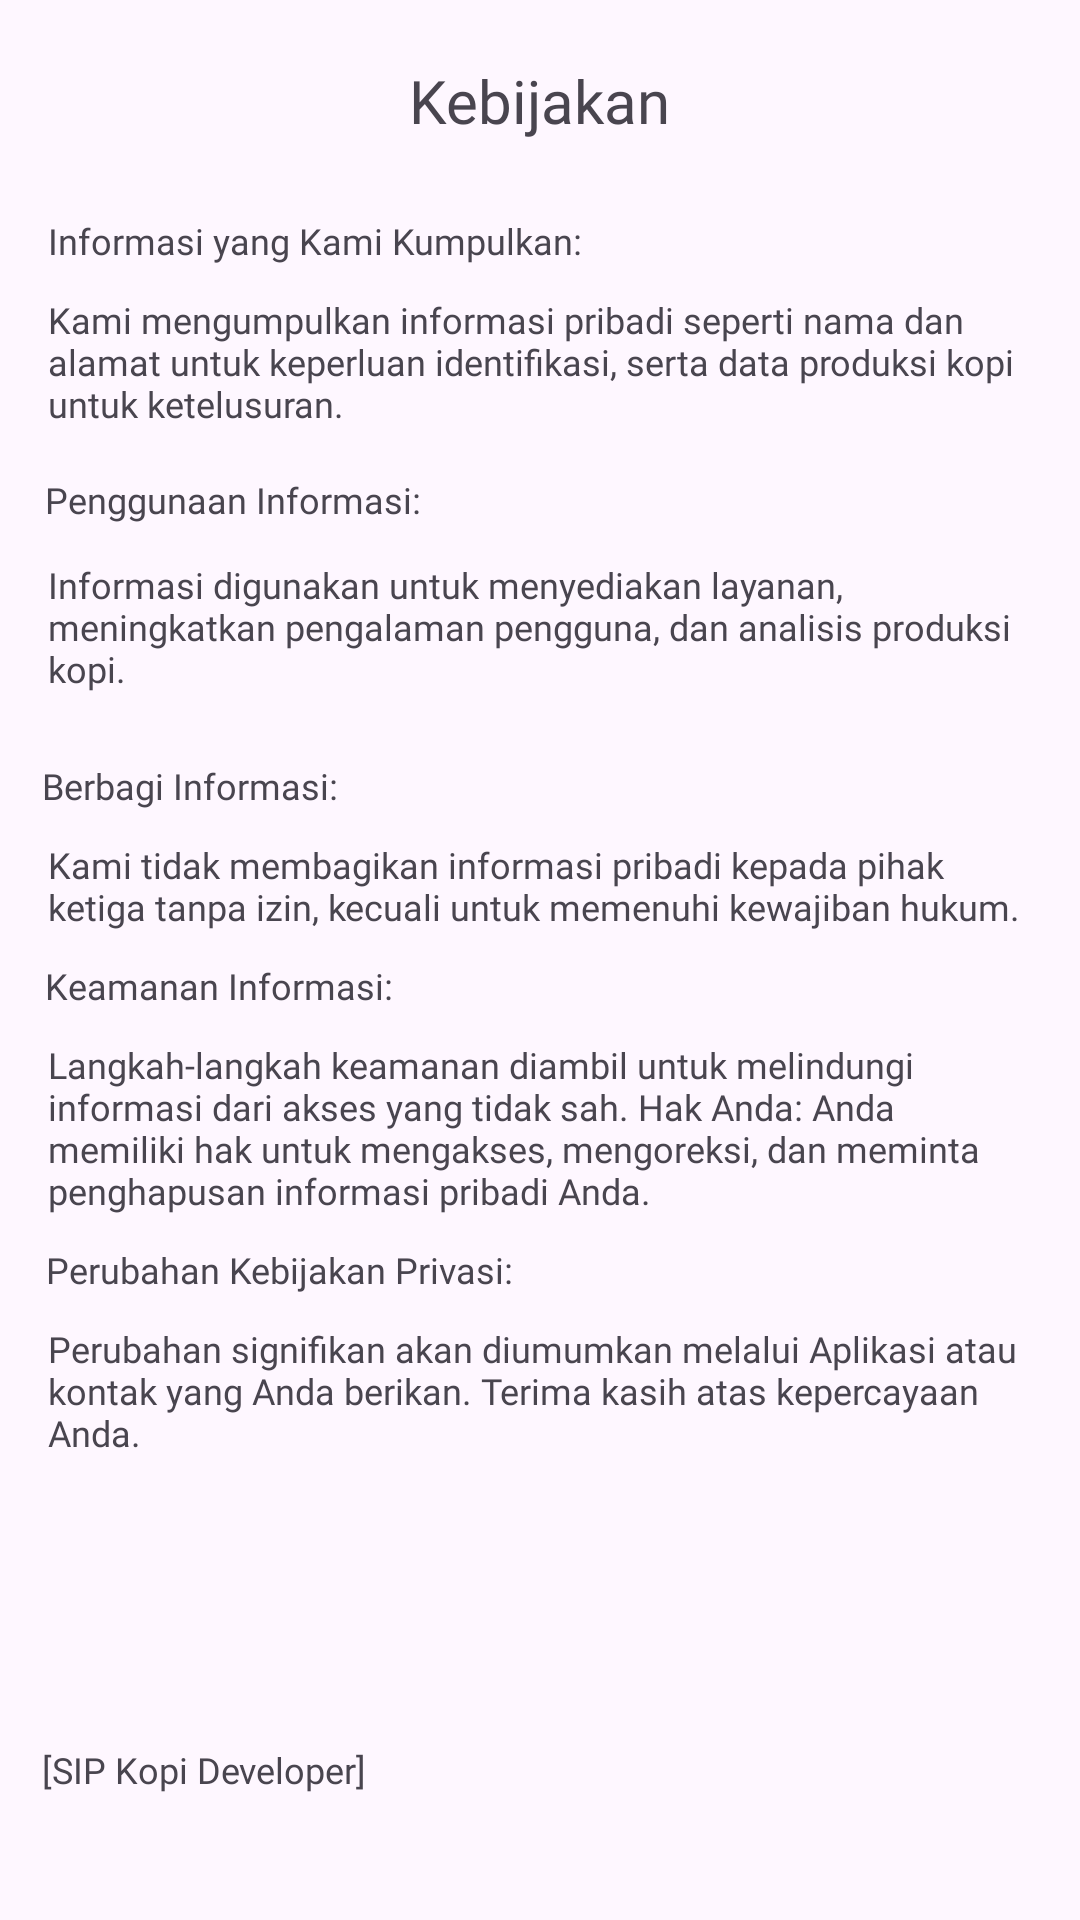

Android layout source for this screen:
<!-- AndroidManifest.xml: application theme Theme.TutorialLoginRegist -->
<!-- res/layout/activity_privacypolicy.xml -->
<?xml version="1.0" encoding="utf-8"?>
<androidx.constraintlayout.widget.ConstraintLayout xmlns:android="http://schemas.android.com/apk/res/android"
    xmlns:app="http://schemas.android.com/apk/res-auto"
    xmlns:tools="http://schemas.android.com/tools"
    android:layout_width="match_parent"
    android:layout_height="match_parent"
    tools:context=".privacypolicy">

    <TextView
        android:id="@+id/textView46"
        android:layout_width="wrap_content"
        android:layout_height="wrap_content"
        android:layout_marginTop="20dp"
        android:fontFamily="@font/poppinsbold"
        android:text="Kebijakan"
        android:textSize="20dp"
        app:layout_constraintEnd_toEndOf="parent"
        app:layout_constraintStart_toStartOf="parent"
        app:layout_constraintTop_toTopOf="parent" />

    <TextView
        android:id="@+id/textView47"
        android:layout_width="wrap_content"
        android:layout_height="wrap_content"
        android:layout_marginStart="16dp"
        android:layout_marginTop="25dp"
        android:fontFamily="@font/poppinsbold"
        android:text="Informasi yang Kami Kumpulkan:"
        android:textSize="12dp"
        app:layout_constraintEnd_toEndOf="parent"
        app:layout_constraintHorizontal_bias="0.0"
        app:layout_constraintStart_toStartOf="parent"
        app:layout_constraintTop_toBottomOf="@+id/textView46" />

    <TextView
        android:id="@+id/textView48"
        android:layout_width="0dp"
        android:layout_height="50dp"
        android:layout_marginStart="16dp"
        android:layout_marginTop="10dp"
        android:layout_marginEnd="16dp"
        android:text="Kami mengumpulkan informasi pribadi seperti nama dan alamat untuk keperluan identifikasi, serta data produksi kopi untuk ketelusuran."
        android:fontFamily="@font/poppinsregular"
        android:textSize="12dp"
        app:layout_constraintEnd_toEndOf="parent"
        app:layout_constraintStart_toStartOf="parent"
        app:layout_constraintTop_toBottomOf="@+id/textView47" />

    <TextView
        android:id="@+id/textView49"
        android:layout_width="wrap_content"
        android:layout_height="wrap_content"
        android:layout_marginTop="10dp"
        android:fontFamily="@font/poppinsbold"
        android:text="Penggunaan Informasi:"
        android:textSize="12dp"
        app:layout_constraintEnd_toEndOf="parent"
        app:layout_constraintHorizontal_bias="0.064"
        app:layout_constraintStart_toStartOf="parent"
        app:layout_constraintTop_toBottomOf="@+id/textView48" />

    <TextView
        android:id="@+id/textView50"
        android:layout_width="wrap_content"
        android:layout_height="wrap_content"
        android:layout_marginTop="10dp"
        android:fontFamily="@font/poppinsbold"
        android:text="Berbagi Informasi: "
        android:textSize="12dp"
        app:layout_constraintEnd_toEndOf="parent"
        app:layout_constraintHorizontal_bias="0.054"
        app:layout_constraintStart_toStartOf="parent"
        app:layout_constraintTop_toBottomOf="@+id/textView53" />

    <TextView
        android:id="@+id/textView51"
        android:layout_width="wrap_content"
        android:layout_height="wrap_content"
        android:layout_marginTop="10dp"
        android:fontFamily="@font/poppinsbold"
        android:text="Keamanan Informasi:"
        android:textSize="12dp"
        app:layout_constraintEnd_toEndOf="parent"
        app:layout_constraintHorizontal_bias="0.062"
        app:layout_constraintStart_toStartOf="parent"
        app:layout_constraintTop_toBottomOf="@+id/textView54" />

    <TextView
        android:id="@+id/textView52"
        android:layout_width="wrap_content"
        android:layout_height="wrap_content"
        android:layout_marginTop="10dp"
        android:fontFamily="@font/poppinsbold"
        android:text="Perubahan Kebijakan Privasi:"
        android:textSize="12dp"
        app:layout_constraintEnd_toEndOf="parent"
        app:layout_constraintHorizontal_bias="0.075"
        app:layout_constraintStart_toStartOf="parent"
        app:layout_constraintTop_toBottomOf="@+id/textView55" />

    <TextView
        android:id="@+id/textView53"
        android:layout_width="0dp"
        android:layout_height="57dp"
        android:layout_marginStart="16dp"
        android:layout_marginTop="12dp"
        android:layout_marginEnd="16dp"
        android:text="Informasi digunakan untuk menyediakan layanan, meningkatkan pengalaman pengguna, dan analisis produksi kopi."
        app:layout_constraintEnd_toEndOf="parent"
        android:fontFamily="@font/poppinsregular"
        android:textSize="12dp"
        app:layout_constraintStart_toStartOf="parent"
        app:layout_constraintTop_toBottomOf="@+id/textView49" />

    <TextView
        android:id="@+id/textView54"
        android:layout_width="0dp"
        android:layout_height="wrap_content"
        android:layout_marginStart="16dp"
        android:layout_marginTop="10dp"
        android:layout_marginEnd="16dp"
        android:text="Kami tidak membagikan informasi pribadi kepada pihak ketiga tanpa izin, kecuali untuk memenuhi kewajiban hukum."
        app:layout_constraintEnd_toEndOf="parent"
        android:fontFamily="@font/poppinsregular"
        android:textSize="12dp"
        app:layout_constraintStart_toStartOf="parent"
        app:layout_constraintTop_toBottomOf="@+id/textView50" />

    <TextView
        android:id="@+id/textView55"
        android:layout_width="0dp"
        android:layout_height="wrap_content"
        android:layout_marginStart="16dp"
        android:layout_marginTop="10dp"
        android:layout_marginEnd="16dp"
        android:text="Langkah-langkah keamanan diambil untuk melindungi informasi dari akses yang tidak sah. Hak Anda: Anda memiliki hak untuk mengakses, mengoreksi, dan meminta penghapusan informasi pribadi Anda. "
        app:layout_constraintEnd_toEndOf="parent"
        android:fontFamily="@font/poppinsregular"
        android:textSize="12dp"
        app:layout_constraintStart_toStartOf="parent"
        app:layout_constraintTop_toBottomOf="@+id/textView51" />

    <TextView
        android:id="@+id/textView56"
        android:layout_width="0dp"
        android:layout_height="wrap_content"
        android:layout_marginStart="16dp"
        android:layout_marginTop="10dp"
        android:layout_marginEnd="16dp"
        android:text="Perubahan signifikan akan diumumkan melalui Aplikasi atau kontak yang Anda berikan. Terima kasih atas kepercayaan Anda."
        app:layout_constraintEnd_toEndOf="parent"
        android:fontFamily="@font/poppinsregular"
        android:textSize="12dp"
        app:layout_constraintStart_toStartOf="parent"
        app:layout_constraintTop_toBottomOf="@+id/textView52" />

    <TextView
        android:id="@+id/textView57"
        android:layout_width="wrap_content"
        android:layout_height="wrap_content"
        android:layout_marginTop="96dp"
        android:fontFamily="@font/poppinsbold"
        android:text="[SIP Kopi Developer]"
        android:textSize="12dp"
        app:layout_constraintEnd_toEndOf="parent"
        app:layout_constraintHorizontal_bias="0.056"
        app:layout_constraintStart_toStartOf="parent"
        app:layout_constraintTop_toBottomOf="@+id/textView56" />

</androidx.constraintlayout.widget.ConstraintLayout>
<!-- resources referenced by this layout -->
<resources>
  <style name="Theme.TutorialLoginRegist" parent="Theme.MaterialComponents.DayNight.NoActionBar">
          
          <item name="colorPrimary">@color/purple_500</item>
          <item name="colorPrimaryVariant">@color/purple_700</item>
          <item name="colorOnPrimary">@color/white</item>
          
          <item name="colorSecondary">@color/teal_200</item>
          <item name="colorSecondaryVariant">@color/teal_700</item>
          <item name="colorOnSecondary">@color/black</item>
          
          <item name="android:statusBarColor" tools:targetApi="l">?attr/colorPrimaryVariant</item>
          
      </style>
  <color name="purple_500">#013674</color>
  <color name="purple_700">#FF3700B3</color>
  <color name="white">#FFFFFFFF</color>
  <color name="teal_200">#FF03DAC5</color>
  <color name="teal_700">#FF018786</color>
  <color name="black">#FF000000</color>
</resources>
